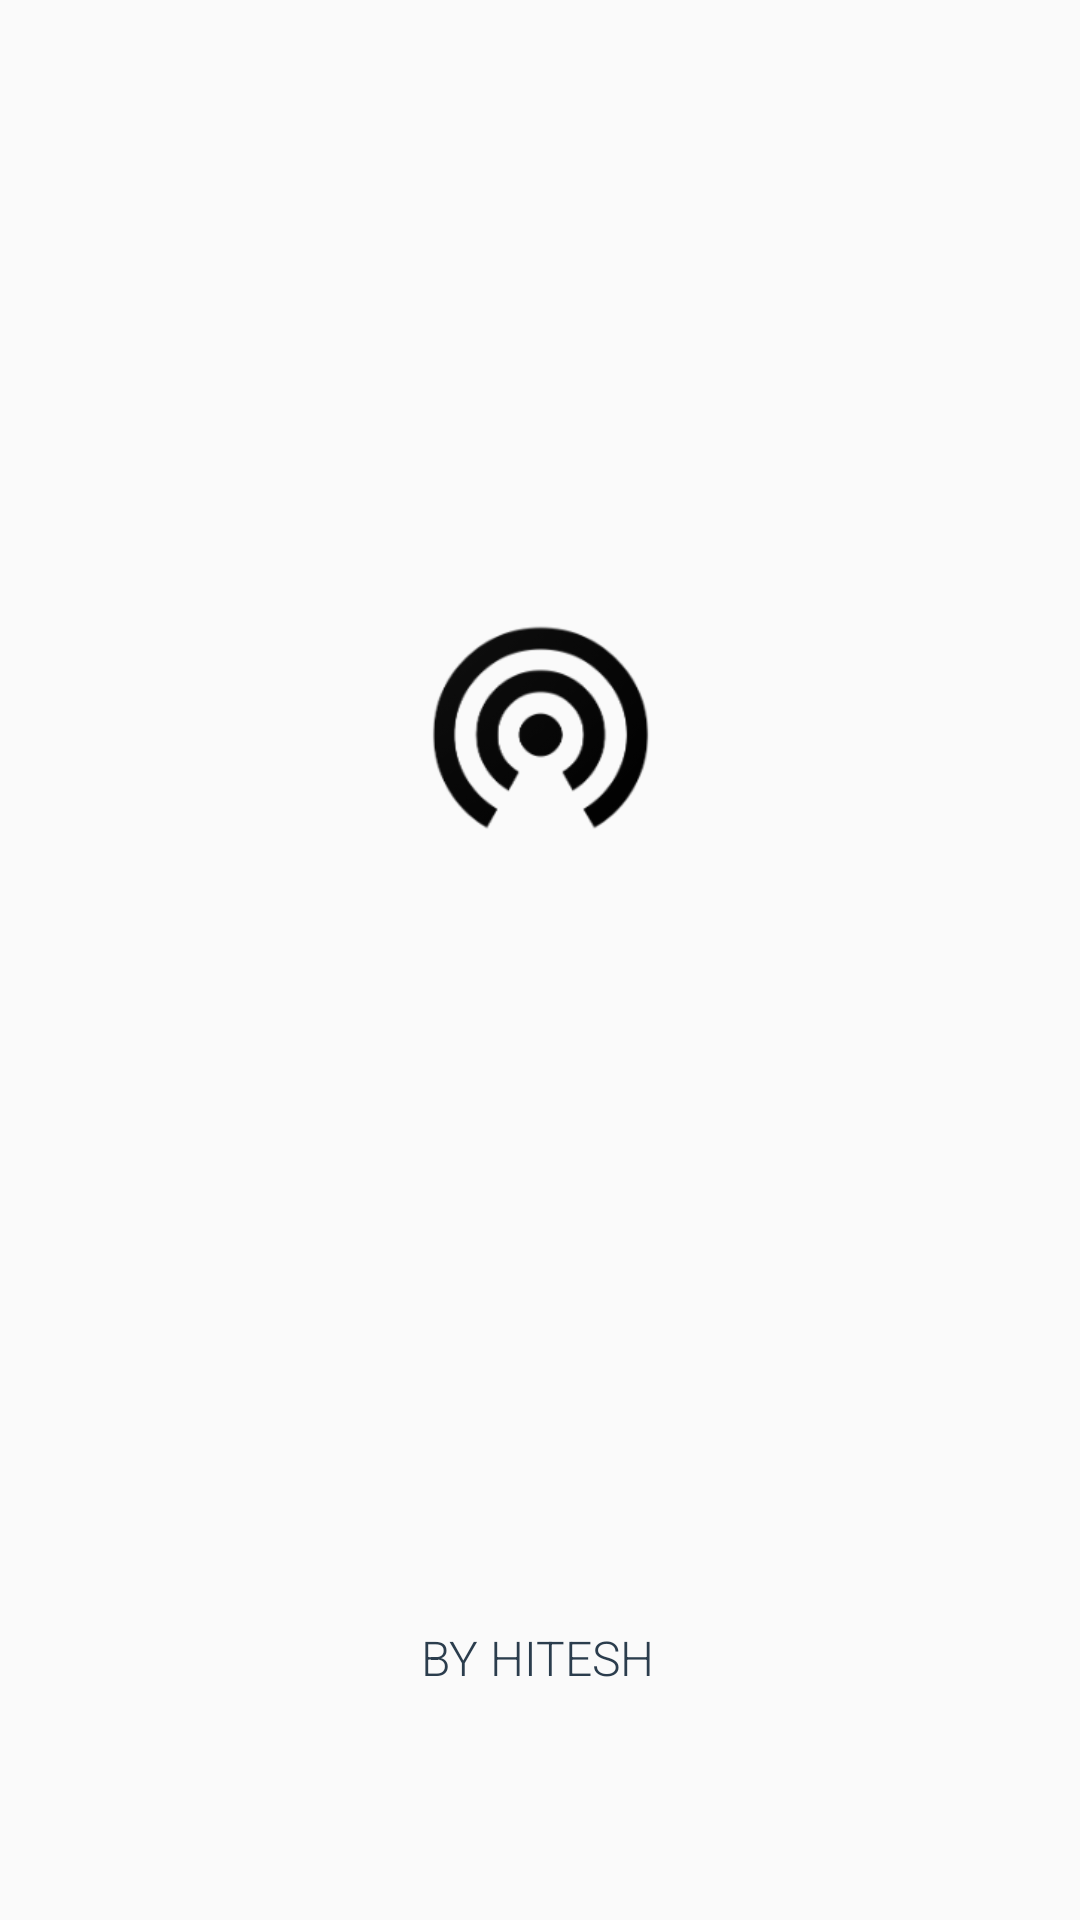

Android layout source for this screen:
<!-- AndroidManifest.xml: application theme AppTheme -->
<!-- res/layout/splash_screen.xml -->
<?xml version="1.0" encoding="utf-8"?>
<androidx.constraintlayout.widget.ConstraintLayout xmlns:android="http://schemas.android.com/apk/res/android"
    xmlns:app="http://schemas.android.com/apk/res-auto"
    xmlns:tools="http://schemas.android.com/tools"
    android:layout_width="match_parent"
    android:layout_height="match_parent">


    <ImageView
        android:id="@+id/imageView2"
        android:layout_width="161dp"
        android:layout_height="189dp"
        app:layout_constraintBottom_toBottomOf="parent"
        app:layout_constraintEnd_toEndOf="parent"
        app:layout_constraintStart_toStartOf="parent"
        app:layout_constraintTop_toTopOf="parent"
        app:layout_constraintVertical_bias="0.328"
        app:srcCompat="@mipmap/ic_launcher_adaptive_fore" />

    <TextView
        android:id="@+id/textView"
        android:layout_width="wrap_content"
        android:layout_height="wrap_content"
        android:fontFamily="sans-serif-light"
        android:text="BY HITESH"
        android:textColor="@color/textColorEarthquakeLocation"
        android:textSize="16sp"
        app:layout_constraintBottom_toBottomOf="parent"
        app:layout_constraintEnd_toEndOf="parent"
        app:layout_constraintHorizontal_bias="0.498"
        app:layout_constraintStart_toStartOf="parent"
        app:layout_constraintTop_toBottomOf="@+id/imageView2"
        app:layout_constraintVertical_bias="0.728" />
</androidx.constraintlayout.widget.ConstraintLayout>
<!-- resources referenced by this layout -->
<resources>
  <color name="textColorEarthquakeLocation">#2B3D4D</color>
  <!-- mipmap ic_launcher_adaptive_fore: png bitmap (mipmap-hdpi, 6487 bytes) -->
  <style name="AppTheme" parent="Theme.AppCompat.Light.DarkActionBar">
          <item name="colorPrimary">@color/colorPrimaryDark</item>
          <item name="colorPrimaryDark">@color/colorPrimary</item>
          <item name="colorAccent">@color/colorAccent</item>
      </style>
  <color name="colorPrimaryDark">#23303D</color>
  <color name="colorPrimary">#2B3D4D</color>
  <color name="colorAccent">#10CAC9</color>
</resources>
